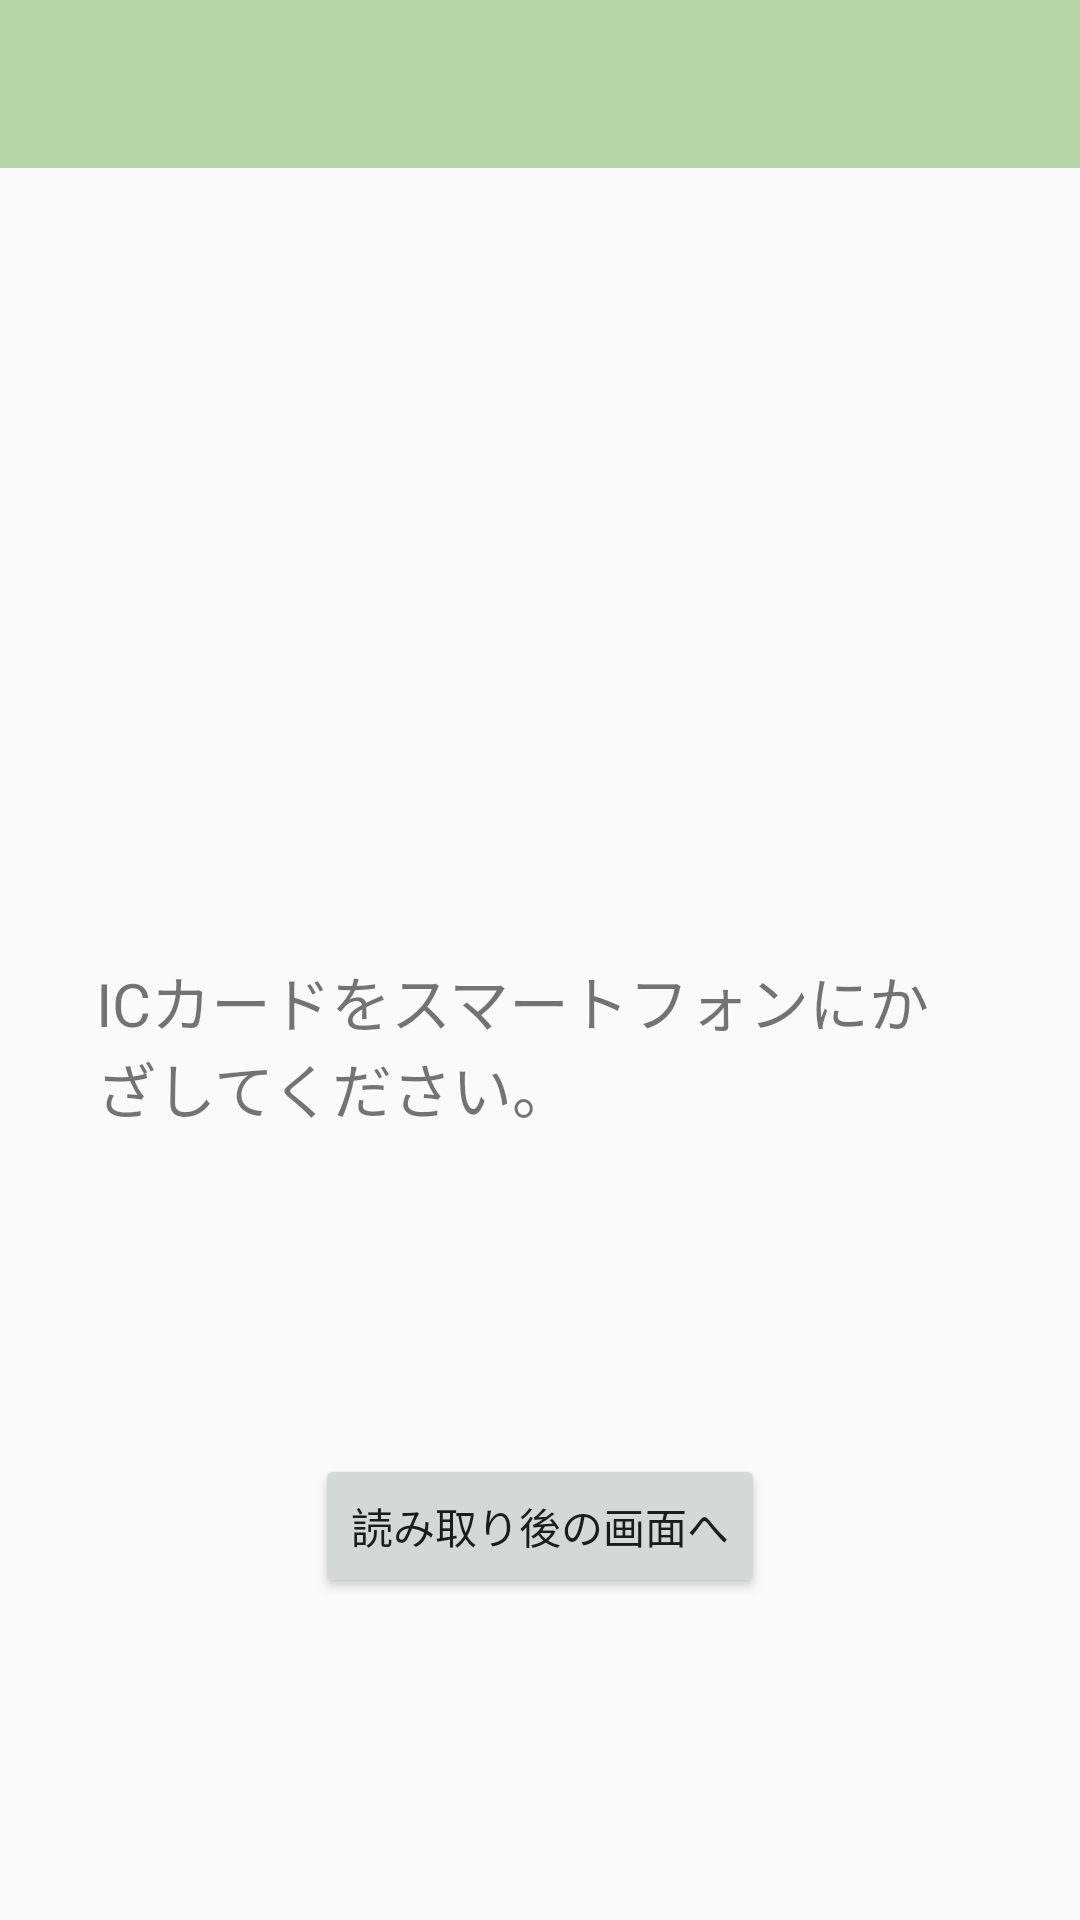

Android layout source for this screen:
<!-- AndroidManifest.xml: application theme AppTheme -->
<!-- res/layout/activity_ic_read.xml -->
<?xml version="1.0" encoding="utf-8"?>
<androidx.constraintlayout.widget.ConstraintLayout xmlns:android="http://schemas.android.com/apk/res/android"
    xmlns:app="http://schemas.android.com/apk/res-auto"
    xmlns:tools="http://schemas.android.com/tools"
    android:layout_width="match_parent"
    android:layout_height="match_parent"
    tools:context=".IcReadActivity">

    <androidx.appcompat.widget.Toolbar
        android:id="@+id/ic_read_toolbar"
        android:layout_width="match_parent"
        android:layout_height="wrap_content"
        android:theme="@style/AppToolbarTheme"
        app:layout_constraintStart_toStartOf="parent"
        app:layout_constraintEnd_toEndOf="parent"
        app:layout_constraintTop_toTopOf="parent" />

    <TextView
        android:id="@+id/ic_read_text"
        android:layout_width="0dp"
        android:layout_height="wrap_content"
        android:layout_marginStart="@dimen/ic_read_text_margin_horizontal"
        android:layout_marginEnd="@dimen/ic_read_text_margin_horizontal"
        android:text="@string/ic_read_text"
        android:textSize="@dimen/ic_read_text_textsize"
        app:layout_constraintBottom_toBottomOf="parent"
        app:layout_constraintEnd_toEndOf="parent"
        app:layout_constraintStart_toStartOf="parent"
        app:layout_constraintTop_toBottomOf="@+id/ic_read_toolbar"/>

    
    <Button
        android:id="@+id/ic_read_button"
        android:layout_width="wrap_content"
        android:layout_height="wrap_content"
        android:text="読み取り後の画面へ"
        app:layout_constraintBottom_toBottomOf="parent"
        app:layout_constraintEnd_toEndOf="parent"
        app:layout_constraintStart_toStartOf="parent"
        app:layout_constraintTop_toBottomOf="@+id/ic_read_text" />


</androidx.constraintlayout.widget.ConstraintLayout>
<!-- resources referenced by this layout -->
<resources>
  <dimen name="ic_read_text_margin_horizontal">32dp</dimen>
  <dimen name="ic_read_text_textsize">20sp</dimen>
  <string name="ic_read_text">ICカードをスマートフォンにかざしてください。</string>
  <style name="AppToolbarTheme">
          <item name="android:background">@color/colorPrimary</item>
          <item name="android:textColorPrimary">@color/colorWhite</item>
          <item name="android:colorControlNormal">@color/colorWhite</item>
          <item name="android:actionMenuTextColor">@color/colorWhite</item>
      </style>
  <style name="AppTheme" parent="Theme.AppCompat.Light.NoActionBar">
          
          <item name="colorPrimary">@color/colorPrimary</item>
          <item name="colorPrimaryDark">@color/colorPrimaryDark</item>
          <item name="colorAccent">@color/colorAccent</item>
      </style>
  <color name="colorPrimary">#b6d7a8</color>
  <color name="colorWhite">#ffffff</color>
  <color name="colorPrimaryDark">#7D9A71</color>
  <color name="colorAccent">#f6b26b</color>
</resources>
